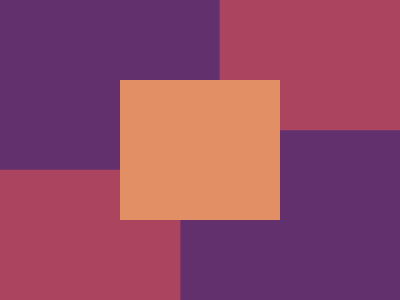

Write a web page that renders exactly this picture using CSS.

<!-- Here added closing tags to format the code properly -->
<!-- Method 1 -->
<style>
    & {
        background: #E38F66;
        margin: 80 120;
        box-shadow: 110px -106q 0 11q#AA445F, -110px 106q 0 11q#AA445F, 0 0 0 212q#62306D
    }
</style>
